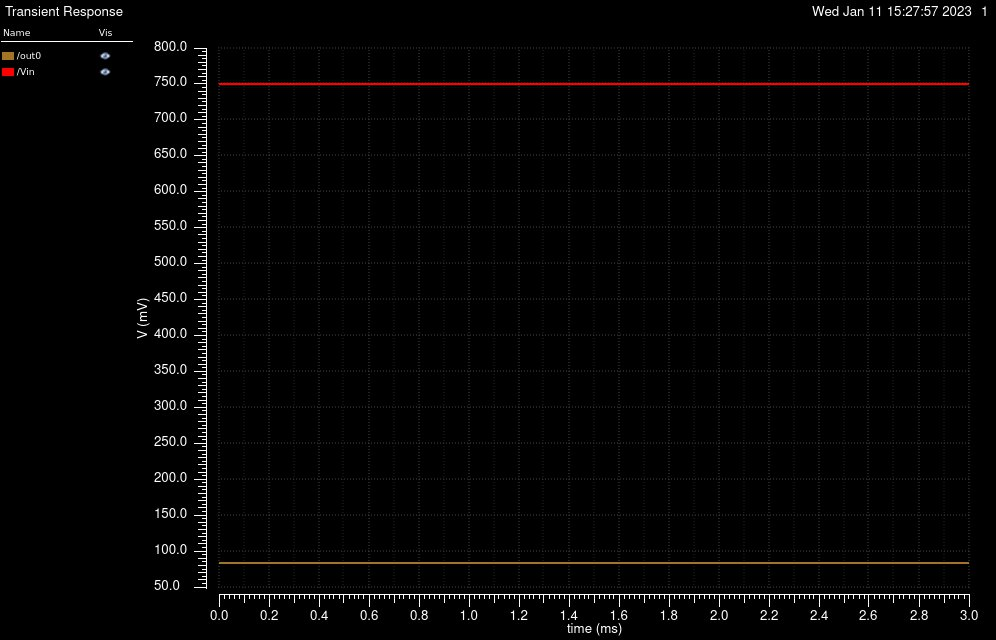

Values plotted in this chart, from the file beside it:
/out0 X, /out0 Y, /Vin X, /Vin Y
0, 0.08348, 0, 0.75
2e-05, 0.08349, 2e-05, 0.75
4e-05, 0.08349, 4e-05, 0.75
6.000000000000001e-05, 0.08349, 6.000000000000001e-05, 0.75
8.000000000000001e-05, 0.08349, 8.000000000000001e-05, 0.75
0.0001, 0.08349, 0.0001, 0.75
0.00012, 0.08349, 0.00012, 0.75
0.00014, 0.08349, 0.00014, 0.75
0.00016, 0.08349, 0.00016, 0.75
0.00018, 0.08349, 0.00018, 0.75
0.0002, 0.08349, 0.0002, 0.75
0.00022, 0.08349, 0.00022, 0.75
0.00024, 0.08349, 0.00024, 0.75
0.00026, 0.08349, 0.00026, 0.75
0.00028, 0.08349, 0.00028, 0.75
0.0003, 0.08349, 0.0003, 0.75
0.00032, 0.08349, 0.00032, 0.75
0.00034, 0.08349, 0.00034, 0.75
0.00036, 0.08349, 0.00036, 0.75
0.00038, 0.08349, 0.00038, 0.75
0.0004, 0.08349, 0.0004, 0.75
0.00042, 0.08349, 0.00042, 0.75
0.00044, 0.08349, 0.00044, 0.75
0.00046, 0.08349, 0.00046, 0.75
0.00048, 0.08349, 0.00048, 0.75
0.0005, 0.08349, 0.0005, 0.75
0.00052, 0.08349, 0.00052, 0.75
0.00054, 0.08349, 0.00054, 0.75
0.00056, 0.08349, 0.00056, 0.75
0.00058, 0.08349, 0.00058, 0.75
0.0006, 0.08349, 0.0006, 0.75
0.00062, 0.08349, 0.00062, 0.75
0.00064, 0.08349, 0.00064, 0.75
0.00066, 0.08349, 0.00066, 0.75
0.00068, 0.08349, 0.00068, 0.75
0.0007, 0.08349, 0.0007, 0.75
0.00072, 0.08349, 0.00072, 0.75
0.00074, 0.08349, 0.00074, 0.75
0.00076, 0.08349, 0.00076, 0.75
0.00078, 0.08349, 0.00078, 0.75
0.0008, 0.08349, 0.0008, 0.75
0.00082, 0.08349, 0.00082, 0.75
0.00084, 0.08349, 0.00084, 0.75
0.00086, 0.08349, 0.00086, 0.75
0.00088, 0.08349, 0.00088, 0.75
0.0009, 0.08349, 0.0009, 0.75
0.00092, 0.08349, 0.00092, 0.75
0.00094, 0.08349, 0.00094, 0.75
0.00096, 0.08349, 0.00096, 0.75
0.00098, 0.08349, 0.00098, 0.75
0.001, 0.08349, 0.001, 0.75
0.00102, 0.08349, 0.00102, 0.75
0.00104, 0.08349, 0.00104, 0.75
0.00106, 0.08349, 0.00106, 0.75
0.00108, 0.08349, 0.00108, 0.75
0.0011, 0.08349, 0.0011, 0.75
0.00112, 0.08349, 0.00112, 0.75
0.00114, 0.08349, 0.00114, 0.75
0.00116, 0.08349, 0.00116, 0.75
0.00118, 0.08349, 0.00118, 0.75
... 91 more rows
